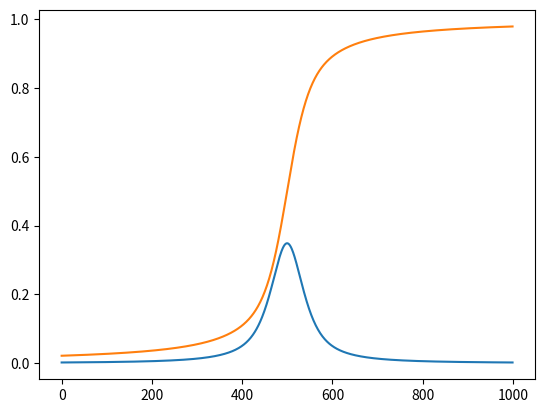

This chart was generated by the following Python code:
import numpy as np
import matplotlib.pyplot as plt
from scipy.special import erf as _erf

class Erf:
    def __init__(self, a=1, b=1):
        self.a = a
        self.b = b

    def esf(self, x):
        return self.a * .5 * (_erf(self.b * x) + 1)

    def psf(self, r):
        return (self.a * self.b / np.pi) * np.exp(-(self.b ** 2) * ((r) ** 2))

class Arctan:
    def __init__(self, a=1, b=1):
        self.a = a
        self.b = b

    def esf(self, x):
        return self.a* (np.arctan(self.b * x) + (np.pi / 2)) / np.pi
    
    def psf(self, r):
        return (self.a * self.b ** 2) / (
            2 * np.pi * (1 + (self.b * r) ** 2) ** (3 / 2)
        )

class Bennett:
    def __init__(self, a=1, b=1):
        self.a = a
        self.b = b

    def esf(self, x):
        return self.a * .5 * (
            1 + ((self.b * x) / np.sqrt((self.b * x) ** 2 + 1))
        )

    def psf(self, r):
        return self.a * (self.b ** 2 / (self.b ** 2 + (r) ** 2))

class Model:

    def __init__(self):
        self.reg = {'erf': Erf, 'bennett': Bennett, 'arctan': Arctan}
        self.reg_counts = {'erf': 0, 'bennett': 0, 'arctan': 0}
        self.weights = {
            'erf': np.zeros(2), 'bennett': np.zeros(2), 'arctan': np.zeros(2)}
    
    def add(self, count, reg_type):
        """
        reg_type: erf, arctan, bennett
        """
        self.reg_counts[reg_type] += count
        self.weights[reg_type] = np.zeros((self.reg_counts[reg_type], 2))

        return None

    def initialize(self, weights=None):
        
        if weights == None:
            total = np.array([*self.reg_counts.values()]).sum()
            for rt in self.weights.keys():
                if self.weights[rt] is None:
                    continue
                self.weights[rt] += [1 / total, 1]

    def esf(self, x):
        esf_ = 0 
        for rt, W in self.weights.items():
            if self.reg_counts[rt] == 0:
                continue
            for w in W:
                esf_ += self.reg[rt](*list(w)).esf(x)
        return esf_

    def psf(self, r):
        psf_ = 0 
        for rt, W in self.weights.items():
            if self.reg_counts[rt] == 0:
                continue
            for w in W:
                psf_ += self.reg[rt](*list(w)).psf(r)
        return psf_

# Testing the classes

model = Model()

model.add(3, 'bennett')
model.add(2, 'erf')
model.add(10, 'arctan')

model.initialize()

model_esf = model.esf(np.linspace(-10, 10, 1000))
model_psf = model.psf(np.linspace(-10, 10, 1000))

plt.plot(model_psf)
plt.plot(model_esf)
plt.show()
